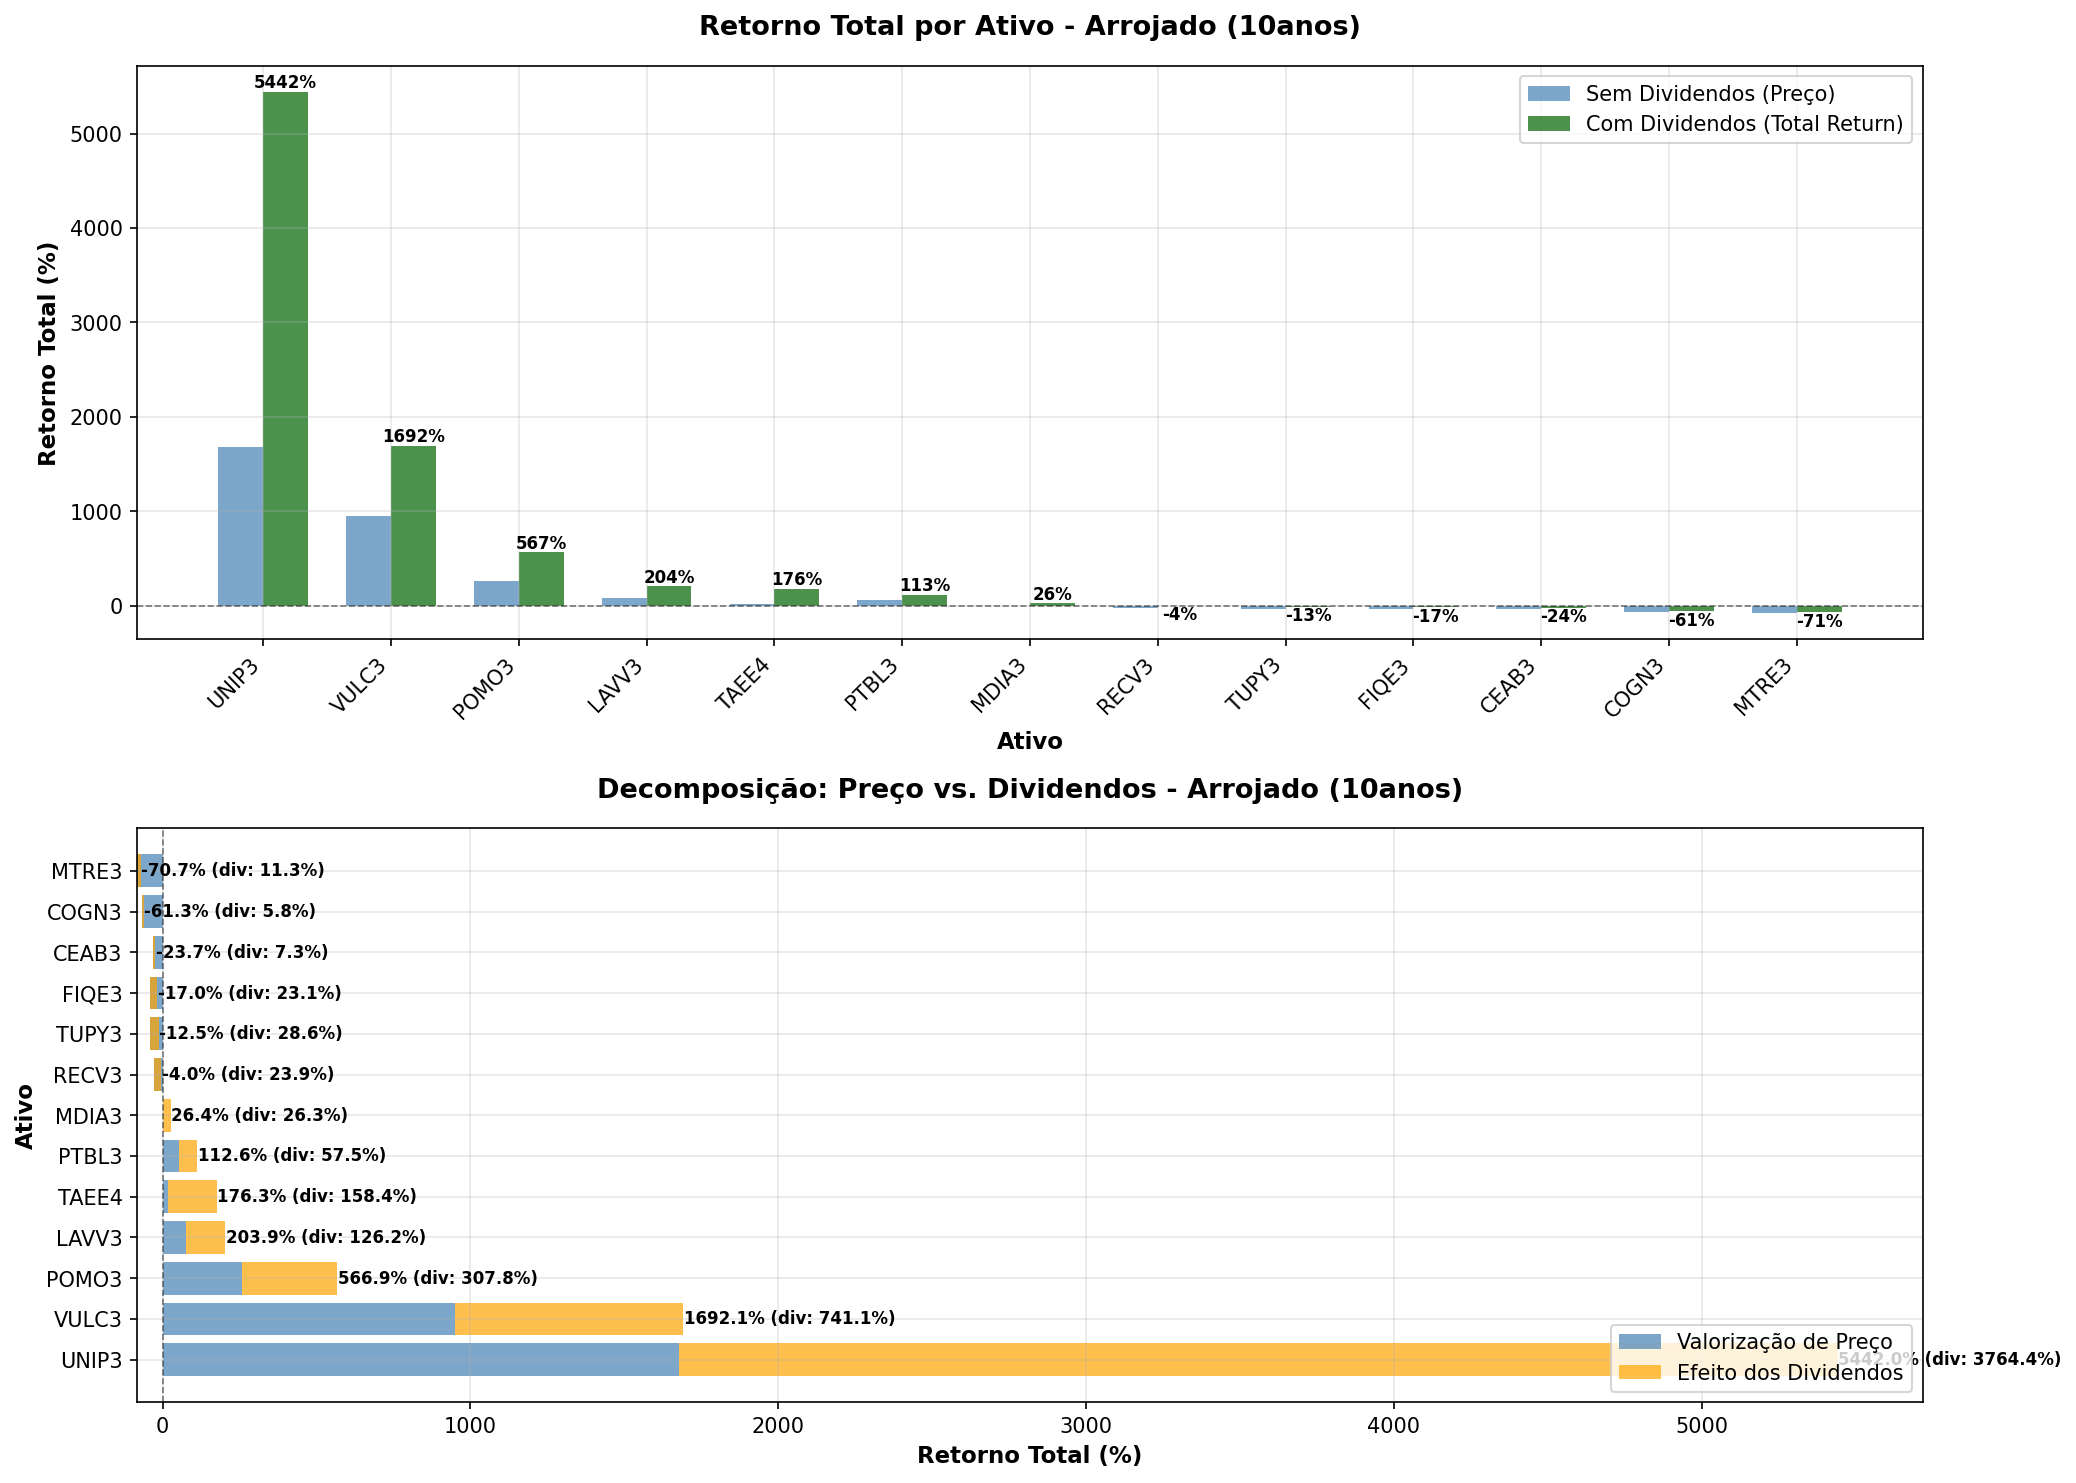

The table this chart was drawn from, first rows:
TICKER, preco_inicial, preco_final, retorno_total_sem_div_pct, retorno_total_com_div_pct, retorno_anual_sem_div_pct, retorno_anual_com_div_pct, efeito_dividendos_total_pct, efeito_dividendos_anual_pct, dividendos_totais_pagos, dividend_yield_periodo_pct, volatilidade_anual_pct, n_dias_negociacao, contrib_dividendos
UNIP3, 3.31, 58.87, 1678, 5442, 33.35, 49.41, 3764, 16.06, 46.95, 1418, 38.01, 2508, 69.17
VULC3, 1.89, 19.91, 951, 1692, 26.52, 33.46, 741.1, 6.94, 9.84, 519.4, 55.92, 2508, 43.8
POMO3, 1.55, 5.55, 259.1, 566.9, 13.64, 20.9, 307.8, 7.26, 2.4, 155.3, 39.31, 2508, 54.29
LAVV3, 8.86, 15.74, 77.65, 203.9, 5.91, 11.76, 126.2, 5.84, 4.69, 52.97, 36.76, 1326, 61.91
TAEE4, 12.0, 14.15, 17.92, 176.3, 1.66, 10.7, 158.4, 9.04, 9.39, 78.28, 23.47, 2157, 89.84
PTBL3, 2.07, 3.21, 55.07, 112.6, 4.48, 7.83, 57.54, 3.35, 2.21, 106.9, 52.33, 2508, 51.1
MDIA3, 23.83, 23.86, 0.13, 26.41, 0.01, 2.37, 26.28, 2.36, 6.76, 28.36, 36.56, 2508, 99.51
RECV3, 15.27, 11.01, -27.92, -4.04, -3.22, -0.41, 23.88, 2.81, 5.42, 35.46, 43.42, 1165, 0.0
TUPY3, 19.75, 11.63, -41.11, -12.53, -5.16, -1.33, 28.58, 3.83, 7.77, 39.33, 35.5, 2508, 0.0
FIQE3, 8.16, 4.89, -40.04, -16.99, -4.99, -1.84, 23.06, 3.14, 1.33, 16.36, 42.0, 1106, 0.0
CEAB3, 18.0, 12.41, -31.06, -23.71, -3.65, -2.67, 7.35, 0.98, 1.16, 6.43, 65.83, 1531, 0.0
COGN3, 9.51, 3.13, -67.08, -61.3, -10.52, -9.06, 5.79, 1.46, 1.34, 14.14, 52.24, 2508, 0.0
MTRE3, 20.24, 3.65, -81.97, -70.65, -15.74, -11.54, 11.32, 4.21, 2.46, 12.14, 54.16, 1467, 0.0
